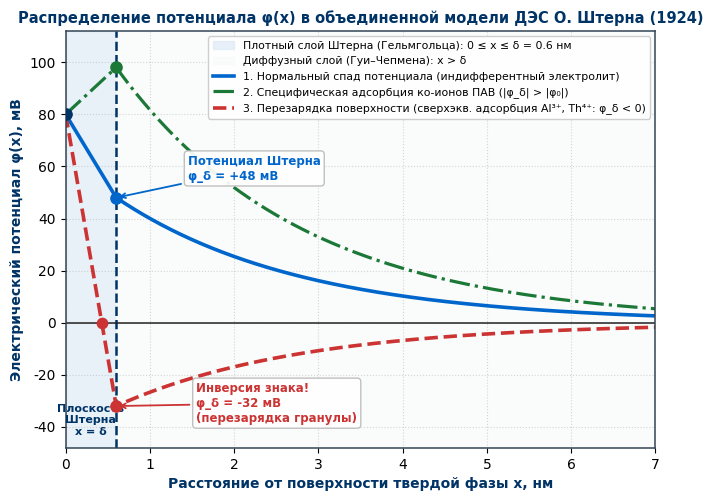
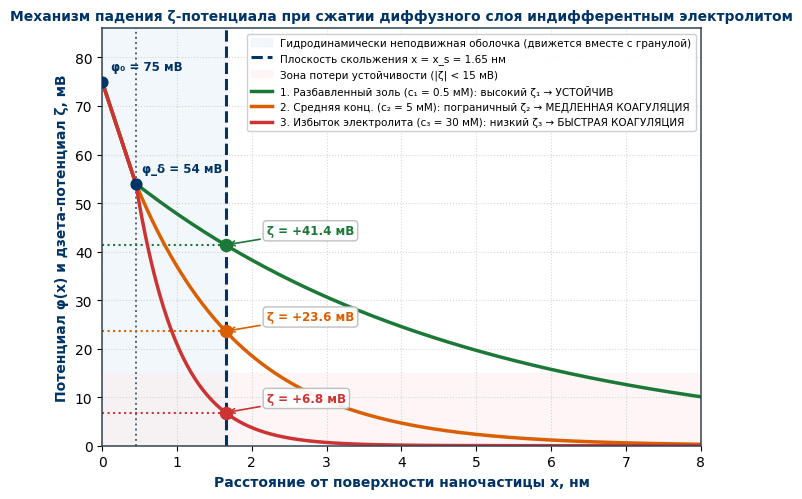
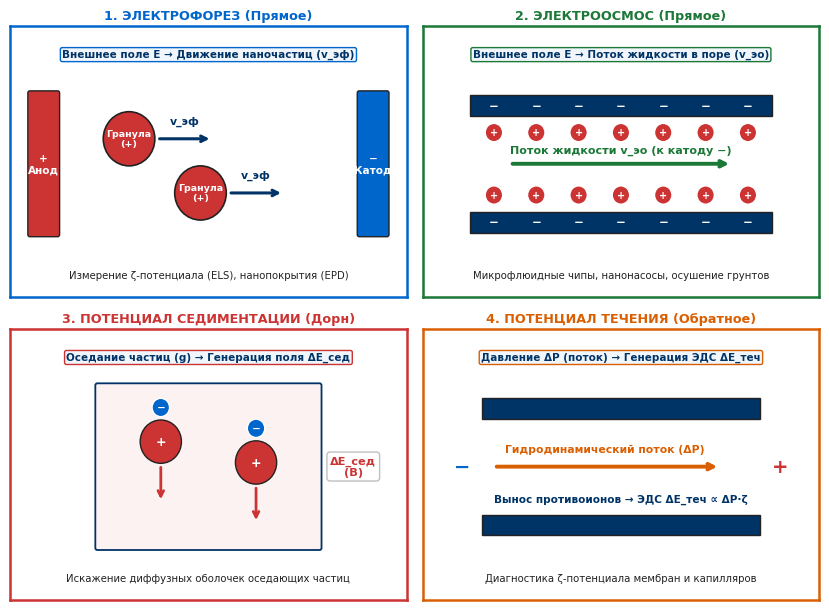
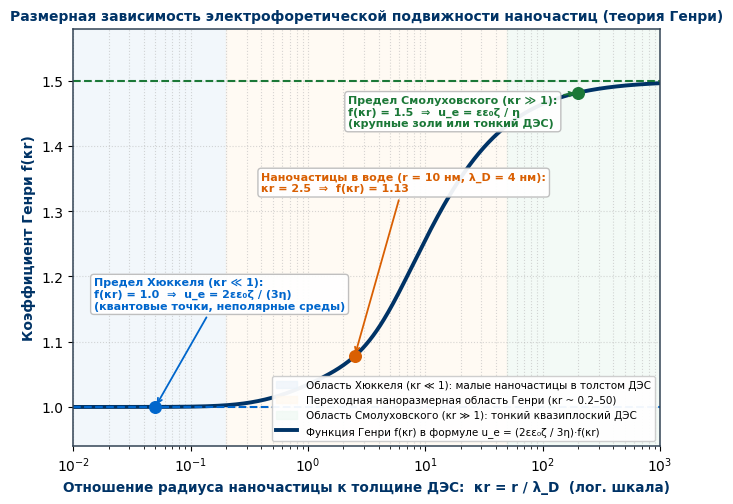
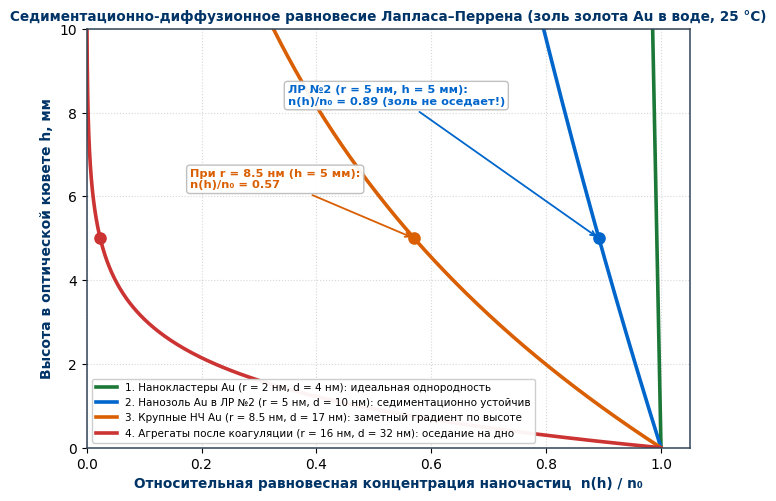
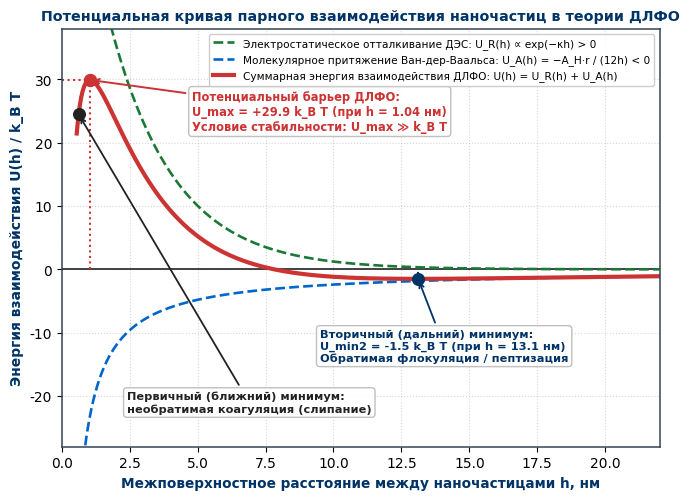
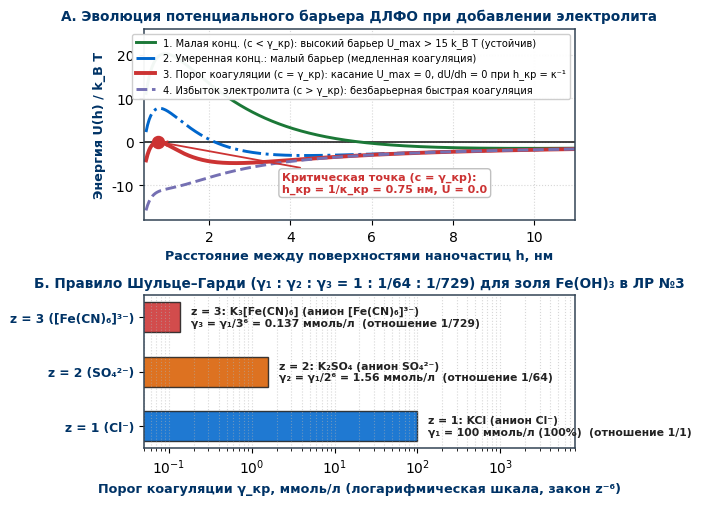
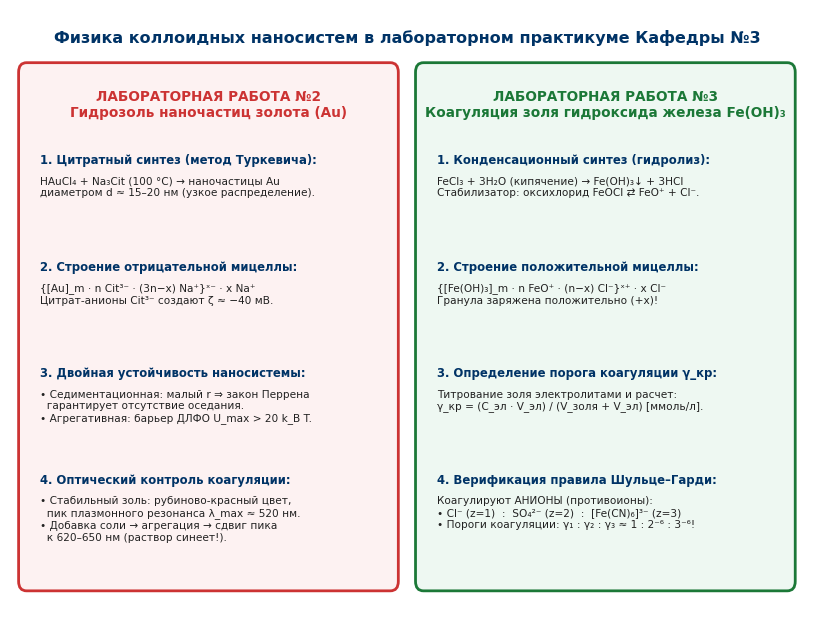

The script that saved these images, in order:
"""
Генерация математически точных иллюстраций (Рисунки 10–17) для Лекции №3:
«Термодинамика дисперсных систем и коллоидных растворов (Часть 2)».
Соблюдаются все правила diagram-precision-guide.md (Единый источник истины, численный поиск экстремумов, dpi=300).
"""

import os
import numpy as np
import matplotlib.pyplot as plt
from matplotlib.patches import FancyBboxPatch, Circle
from scipy.optimize import minimize_scalar, brentq

plt.rcParams['font.family'] = 'sans-serif'
plt.rcParams['font.sans-serif'] = ['DejaVu Sans', 'Segoe UI', 'Arial']
plt.rcParams['axes.edgecolor'] = '#334455'
plt.rcParams['axes.linewidth'] = 1.1

OUT_DIR = os.path.abspath("course_materials/semester_4/lectures/figures_l03")
os.makedirs(OUT_DIR, exist_ok=True)

NAVY = '#003366'
BLUE = '#0066CC'
RED = '#CC3333'
GREEN = '#1B7837'
ORANGE = '#D95F02'
PURPLE = '#7570B3'
DARK = '#222222'
MUTED = '#556677'
CARD_BG = '#F4F7FA'
BBOX_STYLE = dict(boxstyle='round,pad=0.3', fc='white', ec='#BBBBBB', alpha=0.93)


def fig_10_stern_model():
    """Слайд 10: Объединенная модель ДЭС Штерна (плотный слой 0..δ + диффузный слой x > δ) и перезарядка."""
    fig, ax = plt.subplots(figsize=(6.8, 5.1), dpi=300)

    delta = 0.6  # нм — толщина плотного слоя Штерна
    lam = 2.2    # нм — дебаевская длина в диффузном слое
    phi0 = 80.0  # мВ — потенциал поверхности

    x = np.linspace(0, 7.0, 600)

    # Единый источник истины: кусочно-аналитическая функция Штерна
    def phi_stern(x_val, phi_d):
        return np.where(
            x_val <= delta,
            phi0 + (phi_d - phi0) * (x_val / delta),
            phi_d * np.exp(-(x_val - delta) / lam)
        )

    # 3 физических режима в слое Штерна
    phi_d_norm = 48.0      # 1. Обычный электростатический спад
    phi_d_surf = 98.0      # 2. Специфическая адсорбция одноименных ионов (ПАВ)
    phi_d_rev = -32.0      # 3. Перезарядка многозарядными противоионами (Al3+, Th4+)

    ax.axvspan(0, delta, color='#DCE8F5', alpha=0.65, label=f'Плотный слой Штерна (Гельмгольца): 0 ≤ x ≤ δ = {delta} нм')
    ax.axvspan(delta, 7.0, color='#F7FBF8', alpha=0.65, label='Диффузный слой (Гуи–Чепмена): x > δ')
    ax.axvline(delta, color=NAVY, ls='--', lw=1.8)
    ax.axhline(0, color=DARK, lw=1.1)

    ax.plot(x, phi_stern(x, phi_d_norm), color=BLUE, lw=2.6,
            label='1. Нормальный спад потенциала (индифферентный электролит)')
    ax.plot(x, phi_stern(x, phi_d_surf), color=GREEN, lw=2.3, ls='-.',
            label='2. Специфическая адсорбция ко-ионов ПАВ (|φ_δ| > |φ₀|)')
    ax.plot(x, phi_stern(x, phi_d_rev), color=RED, lw=2.6, ls='--',
            label='3. Перезарядка поверхности (сверхэкв. адсорбция Al³⁺, Th⁴⁺: φ_δ < 0)')

    # Реперные точки строго по функции phi_stern
    ax.scatter([0], [float(phi_stern(0, phi_d_norm))], color=NAVY, s=65, zorder=6)
    for pd, col in [(phi_d_norm, BLUE), (phi_d_surf, GREEN), (phi_d_rev, RED)]:
        y_d = float(phi_stern(delta, pd))
        ax.scatter([delta], [y_d], color=col, s=65, zorder=6)

    # Координата обращения потенциала в нуль при перезарядке
    x_zero = float(brentq(lambda xv: phi_stern(xv, phi_d_rev), 0.0, delta))
    ax.scatter([x_zero], [float(phi_stern(x_zero, phi_d_rev))], color=RED, s=55, zorder=6)

    ax.annotate(f"Потенциал Штерна\nφ_δ = +{phi_d_norm:.0f} мВ",
                xy=(delta, phi_d_norm), xytext=(1.45, 55.0),
                fontsize=8.5, fontweight='bold', color=BLUE, bbox=BBOX_STYLE,
                arrowprops=dict(arrowstyle='->', color=BLUE, lw=1.3))

    ax.annotate(f"Инверсия знака!\nφ_δ = {phi_d_rev:.0f} мВ\n(перезарядка гранулы)",
                xy=(delta, phi_d_rev), xytext=(1.55, -38.0),
                fontsize=8.5, fontweight='bold', color=RED, bbox=BBOX_STYLE,
                arrowprops=dict(arrowstyle='->', color=RED, lw=1.3))

    ax.text(0.3, -43, "Плоскость\nШтерна\nx = δ", ha='center', fontsize=8.0, fontweight='bold', color=NAVY)

    ax.set_xlim(0, 7.0)
    ax.set_ylim(-48, 112)
    ax.set_xlabel("Расстояние от поверхности твердой фазы x, нм", fontsize=10, fontweight='bold', color=NAVY)
    ax.set_ylabel("Электрический потенциал φ(x), мВ", fontsize=10, fontweight='bold', color=NAVY)
    ax.set_title("Распределение потенциала φ(x) в объединенной модели ДЭС О. Штерна (1924)",
                 fontsize=10.5, fontweight='bold', color=NAVY)
    ax.legend(loc='upper right', fontsize=7.8, framealpha=0.95)
    ax.grid(True, ls=':', alpha=0.5)

    fig.tight_layout()
    fig.savefig(os.path.join(OUT_DIR, "fig_10_stern_model.png"), dpi=300, bbox_inches='tight', facecolor='white')
    plt.close(fig)


def fig_11_zeta_potential():
    """Слайд 11: Плоскость скольжения x = x_s и падение дзета-потенциала ζ при сжатии ДЭС электролитом."""
    fig, ax = plt.subplots(figsize=(6.8, 5.1), dpi=300)

    delta = 0.45   # нм (плоскость Штерна)
    x_slip = 1.65  # нм (плоскость гидродинамического скольжения)
    phi0 = 75.0    # мВ (неизменный термодинамический потенциал поверхности)
    phi_d = 54.0   # мВ (потенциал Штерна)

    x = np.linspace(0, 8.0, 600)

    def phi_profile(x_val, lam_D):
        return np.where(
            x_val <= delta,
            phi0 + (phi_d - phi0) * (x_val / delta),
            phi_d * np.exp(-(x_val - delta) / lam_D)
        )

    cases = [
        (4.5, GREEN, '1. Разбавленный золь (c₁ = 0.5 мМ): высокий ζ₁ → УСТОЙЧИВ'),
        (1.45, ORANGE, '2. Средняя конц. (c₂ = 5 мМ): пограничный ζ₂ → МЕДЛЕННАЯ КОАГУЛЯЦИЯ'),
        (0.58, RED, '3. Избыток электролита (c₃ = 30 мМ): низкий ζ₃ → БЫСТРАЯ КОАГУЛЯЦИЯ')
    ]

    ax.axvspan(0, x_slip, color='#EBF3FA', alpha=0.65,
               label='Гидродинамически неподвижная оболочка (движется вместе с гранулой)')
    ax.axvline(delta, color=MUTED, ls=':', lw=1.4)
    ax.axvline(x_slip, color=NAVY, ls='--', lw=2.2, label=f'Плоскость скольжения x = x_s = {x_slip} нм')
    ax.axhspan(0, 15.0, color='#FDEDEC', alpha=0.45, label='Зона потери устойчивости (|ζ| < 15 мВ)')

    for lam_val, col, lbl in cases:
        ax.plot(x, phi_profile(x, lam_val), color=col, lw=2.5, label=lbl)
        # Точное значение дзета-потенциала на плоскости скольжения
        zeta_val = float(phi_profile(x_slip, lam_val))
        ax.scatter([x_slip], [zeta_val], color=col, s=75, zorder=6)
        ax.hlines(zeta_val, 0, x_slip, color=col, ls=':', lw=1.5)
        ax.annotate(f"ζ = +{zeta_val:.1f} мВ",
                    xy=(x_slip, zeta_val), xytext=(x_slip + 0.55, zeta_val + 2.2),
                    fontsize=8.6, fontweight='bold', color=col, bbox=BBOX_STYLE,
                    arrowprops=dict(arrowstyle='->', color=col, lw=1.2))

    ax.scatter([0, delta], [phi0, phi_d], color=NAVY, s=60, zorder=6)
    ax.text(0.12, phi0 + 2.5, f"φ₀ = {phi0:.0f} мВ", fontsize=8.5, fontweight='bold', color=NAVY)
    ax.text(delta + 0.08, phi_d + 2.5, f"φ_δ = {phi_d:.0f} мВ", fontsize=8.5, fontweight='bold', color=NAVY)

    ax.set_xlim(0, 8.0)
    ax.set_ylim(0, 86)
    ax.set_xlabel("Расстояние от поверхности наночастицы x, нм", fontsize=10, fontweight='bold', color=NAVY)
    ax.set_ylabel("Потенциал φ(x) и дзета-потенциал ζ, мВ", fontsize=10, fontweight='bold', color=NAVY)
    ax.set_title("Механизм падения ζ-потенциала при сжатии диффузного слоя индифферентным электролитом",
                 fontsize=10.0, fontweight='bold', color=NAVY)
    ax.legend(loc='upper right', fontsize=7.5, framealpha=0.95)
    ax.grid(True, ls=':', alpha=0.5)

    fig.tight_layout()
    fig.savefig(os.path.join(OUT_DIR, "fig_11_zeta_potential.png"), dpi=300, bbox_inches='tight', facecolor='white')
    plt.close(fig)


def fig_12_electrokinetic_phenomena():
    """Слайд 12: Четырехпанельная схема (2x2) электрокинетических явлений Ф.Ф. Рейсса."""
    fig, axes = plt.subplots(2, 2, figsize=(8.4, 6.2), dpi=300)

    panels = [
        (axes[0, 0], "1. ЭЛЕКТРОФОРЕЗ (Прямое)", BLUE,
         "Внешнее поле E → Движение наночастиц (v_эф)",
         "Измерение ζ-потенциала (ELS), нанопокрытия (EPD)"),
        (axes[0, 1], "2. ЭЛЕКТРООСМОС (Прямое)", GREEN,
         "Внешнее поле E → Поток жидкости в поре (v_эо)",
         "Микрофлюидные чипы, нанонасосы, осушение грунтов"),
        (axes[1, 0], "3. ПОТЕНЦИАЛ СЕДИМЕНТАЦИИ (Дорн)", RED,
         "Оседание частиц (g) → Генерация поля ΔE_сед",
         "Искажение диффузных оболочек оседающих частиц"),
        (axes[1, 1], "4. ПОТЕНЦИАЛ ТЕЧЕНИЯ (Обратное)", ORANGE,
         "Давление ΔP (поток) → Генерация ЭДС ΔE_теч",
         "Диагностика ζ-потенциала мембран и капилляров")
    ]

    for ax, title, col, mech, app in panels:
        ax.set_xlim(0, 10)
        ax.set_ylim(0, 6.5)
        ax.set_xticks([])
        ax.set_yticks([])
        for sp in ax.spines.values():
            sp.set_color(col)
            sp.set_linewidth(1.8)
        ax.set_title(title, fontsize=9.2, fontweight='bold', color=col, pad=5)
        ax.text(5.0, 5.82, mech, ha='center', va='center', fontsize=7.5, fontweight='bold',
                color=NAVY, bbox=dict(boxstyle='round,pad=0.18', fc='#F0F6FC', ec=col, lw=1.0))
        ax.text(5.0, 0.52, app, ha='center', va='center', fontsize=7.3, color=DARK)

    # 1. Электрофорез: заряженные частицы идут к катоду (-)
    ax = axes[0, 0]
    ax.add_patch(FancyBboxPatch((0.5, 1.5), 0.7, 3.4, boxstyle="round,pad=0.05", fc=RED, ec=DARK))
    ax.text(0.85, 3.2, "+\nАнод", ha='center', va='center', color='white', fontweight='bold', fontsize=7.5)
    ax.add_patch(FancyBboxPatch((8.8, 1.5), 0.7, 3.4, boxstyle="round,pad=0.05", fc=BLUE, ec=DARK))
    ax.text(9.15, 3.2, "−\nКатод", ha='center', va='center', color='white', fontweight='bold', fontsize=7.5)
    for cx, cy in [(3.0, 3.8), (4.8, 2.5)]:
        ax.add_patch(Circle((cx, cy), 0.65, fc=RED, ec=DARK, lw=1.2))
        ax.text(cx, cy, "Гранула\n(+)", ha='center', va='center', color='white', fontweight='bold', fontsize=6.8)
        ax.annotate('', xy=(cx + 2.1, cy), xytext=(cx + 0.7, cy),
                    arrowprops=dict(arrowstyle='->', color=NAVY, lw=2.2))
        ax.text(cx + 1.4, cy + 0.35, "v_эф", ha='center', fontsize=7.8, fontweight='bold', color=NAVY)

    # 2. Электроосмос: отрицательно заряженные стенки капилляра, катионы увлекают воду к катоду (-)
    ax = axes[0, 1]
    ax.add_patch(FancyBboxPatch((1.2, 4.35), 7.6, 0.5, boxstyle="square,pad=0", fc=NAVY, ec=DARK))
    ax.add_patch(FancyBboxPatch((1.2, 1.55), 7.6, 0.5, boxstyle="square,pad=0", fc=NAVY, ec=DARK))
    for xw in np.linspace(1.8, 8.2, 7):
        ax.text(xw, 4.6, "−", ha='center', va='center', color='white', fontweight='bold', fontsize=8.5)
        ax.text(xw, 1.8, "−", ha='center', va='center', color='white', fontweight='bold', fontsize=8.5)
        ax.add_patch(Circle((xw, 3.95), 0.22, fc=RED, ec='white'))
        ax.text(xw, 3.95, "+", ha='center', va='center', color='white', fontweight='bold', fontsize=7)
        ax.add_patch(Circle((xw, 2.45), 0.22, fc=RED, ec='white'))
        ax.text(xw, 2.45, "+", ha='center', va='center', color='white', fontweight='bold', fontsize=7)
    ax.annotate('', xy=(7.8, 3.2), xytext=(2.2, 3.2),
                arrowprops=dict(arrowstyle='->', color=GREEN, lw=2.8))
    ax.text(5.0, 3.45, "Поток жидкости v_эо (к катоду −)", ha='center', fontsize=8.0, fontweight='bold', color=GREEN)

    # 3. Потенциал седиментации (Дорна): частицы падают вниз под действием g, наводится ЭДС
    ax = axes[1, 0]
    ax.add_patch(FancyBboxPatch((2.2, 1.25), 5.6, 3.9, boxstyle="round,pad=0.05", fc='#FDF2F2', ec=NAVY, lw=1.3))
    for cx, cy in [(3.8, 3.8), (6.2, 3.3)]:
        ax.add_patch(Circle((cx, cy), 0.52, fc=RED, ec=DARK))
        ax.text(cx, cy, "+", ha='center', va='center', color='white', fontweight='bold', fontsize=9)
        ax.annotate('', xy=(cx, cy - 1.45), xytext=(cx, cy - 0.55),
                    arrowprops=dict(arrowstyle='->', color=RED, lw=2.0))
        # Отстающий шлейф противоионов сверху
        ax.add_patch(Circle((cx, cy + 0.82), 0.22, fc=BLUE, ec='white'))
        ax.text(cx, cy + 0.82, "−", ha='center', va='center', color='white', fontweight='bold', fontsize=7.5)
    ax.text(8.65, 3.2, "ΔE_сед\n(В)", ha='center', va='center', fontsize=8.2, fontweight='bold',
            color=RED, bbox=BBOX_STYLE)

    # 4. Потенциал течения: перепад давления ΔP гонит противоионы сквозь пору, возникает ΔE_теч
    ax = axes[1, 1]
    ax.add_patch(FancyBboxPatch((1.5, 4.35), 7.0, 0.5, boxstyle="square,pad=0", fc=NAVY, ec=DARK))
    ax.add_patch(FancyBboxPatch((1.5, 1.55), 7.0, 0.5, boxstyle="square,pad=0", fc=NAVY, ec=DARK))
    ax.annotate('', xy=(7.5, 3.2), xytext=(1.8, 3.2),
                arrowprops=dict(arrowstyle='->', color=ORANGE, lw=2.8))
    ax.text(4.6, 3.55, "Гидродинамический поток (ΔP)", ha='center', fontsize=7.8, fontweight='bold', color=ORANGE)
    ax.text(1.0, 3.2, "−", ha='center', va='center', fontsize=14, fontweight='bold', color=BLUE)
    ax.text(9.0, 3.2, "+", ha='center', va='center', fontsize=14, fontweight='bold', color=RED)
    ax.text(5.0, 2.35, "Вынос противоионов → ЭДС ΔE_теч ∝ ΔP·ζ", ha='center', fontsize=7.6, fontweight='bold', color=NAVY)

    fig.tight_layout()
    fig.savefig(os.path.join(OUT_DIR, "fig_12_electrokinetic_phenomena.png"), dpi=300, bbox_inches='tight', facecolor='white')
    plt.close(fig)


def fig_13_henry_function():
    """Слайд 13: Аналитический график функции Генри f(κr) и переход от Хюккеля (1.0) к Смолуховскому (1.5)."""
    fig, ax = plt.subplots(figsize=(6.8, 5.1), dpi=300)

    # Классическая аналитическая аппроксимация Ошимы (Ohshima, 1994) для функции Генри f(κr)
    kr = np.logspace(-2, 3, 500)

    def f_henry(kr_val):
        return 1.0 + 0.5 / (1.0 + (2.5 / (kr_val * (1.0 + 2.0 * np.exp(-kr_val))))) ** 3

    ax.axvspan(0.01, 0.2, color='#EBF3FA', alpha=0.65, label='Область Хюккеля (κr ≪ 1): малые наночастицы в толстом ДЭС')
    ax.axvspan(0.2, 50.0, color='#FFF8EE', alpha=0.65, label='Переходная наноразмерная область Генри (κr ~ 0.2–50)')
    ax.axvspan(50.0, 1000.0, color='#EEF8F2', alpha=0.65, label='Область Смолуховского (κr ≫ 1): тонкий квазиплоский ДЭС')

    ax.semilogx(kr, f_henry(kr), color=NAVY, lw=2.8, label='Функция Генри f(κr) в формуле u_e = (2εε₀ζ / 3η)·f(κr)')
    ax.axhline(1.0, color=BLUE, ls='--', lw=1.5)
    ax.axhline(1.5, color=GREEN, ls='--', lw=1.5)

    # Реперные точки строго по функции f_henry
    pts = [
        (0.05, "Предел Хюккеля (κr ≪ 1):\nf(κr) = 1.0  ⇒  u_e = 2εε₀ζ / (3η)\n(квантовые точки, неполярные среды)", (0.015, 1.15), BLUE),
        (2.5,  "Наночастицы в воде (r = 10 нм, λ_D = 4 нм):\nκr = 2.5  ⇒  f(κr) = 1.13", (0.4, 1.33), ORANGE),
        (200.0, "Предел Смолуховского (κr ≫ 1):\nf(κr) = 1.5  ⇒  u_e = εε₀ζ / η\n(крупные золи или тонкий ДЭС)", (2.2, 1.43), GREEN)
    ]

    for kr_pt, text_lbl, xy_text, col in pts:
        y_pt = float(f_henry(kr_pt))
        ax.scatter([kr_pt], [y_pt], color=col, s=70, zorder=6)
        ax.annotate(text_lbl, xy=(kr_pt, y_pt), xytext=xy_text,
                    fontsize=8.0, fontweight='bold', color=col, bbox=BBOX_STYLE,
                    arrowprops=dict(arrowstyle='->', color=col, lw=1.3))

    ax.set_xlim(0.01, 1000.0)
    ax.set_ylim(0.94, 1.58)
    ax.set_xlabel("Отношение радиуса наночастицы к толщине ДЭС:  κr = r / λ_D  (лог. шкала)",
                  fontsize=9.8, fontweight='bold', color=NAVY)
    ax.set_ylabel("Коэффициент Генри f(κr)", fontsize=10, fontweight='bold', color=NAVY)
    ax.set_title("Размерная зависимость электрофоретической подвижности наночастиц (теория Генри)",
                 fontsize=10.0, fontweight='bold', color=NAVY)
    ax.legend(loc='lower right', fontsize=7.5, framealpha=0.95)
    ax.grid(True, which='both', ls=':', alpha=0.5)

    fig.tight_layout()
    fig.savefig(os.path.join(OUT_DIR, "fig_13_henry_function.png"), dpi=300, bbox_inches='tight', facecolor='white')
    plt.close(fig)


def fig_14_sedimentation_perren():
    """Слайд 14: Гипсометрический закон Лапласа–Перрена для гидрозоля золота (ЛР №2) при разных r."""
    fig, ax = plt.subplots(figsize=(6.8, 5.1), dpi=300)

    # Физические константы для наночастиц золота в воде при T = 298 К
    delta_rho = (19.32 - 1.00) * 1e3  # кг/м³ (Au в воде)
    g = 9.81                          # м/с²
    kBT = 1.380649e-23 * 298.15       # Дж

    h_mm = np.linspace(0, 10, 500)    # высота слоя от 0 до 10 мм

    def n_ratio_perrin(h_mm_val, r_nm):
        r_m = r_nm * 1e-9
        h_m = h_mm_val * 1e-3
        m_eff = (4.0 / 3.0) * np.pi * (r_m ** 3) * delta_rho
        return np.exp(-(m_eff * g * h_m) / kBT)

    radii_cases = [
        (2.0,  GREEN,  '1. Нанокластеры Au (r = 2 нм, d = 4 нм): идеальная однородность'),
        (5.0,  BLUE,   '2. Нанозоль Au в ЛР №2 (r = 5 нм, d = 10 нм): седиментационно устойчив'),
        (8.5,  ORANGE, '3. Крупные НЧ Au (r = 8.5 нм, d = 17 нм): заметный градиент по высоте'),
        (16.0, RED,    '4. Агрегаты после коагуляции (r = 16 нм, d = 32 нм): оседание на дно')
    ]

    for r_val, col, lbl in radii_cases:
        ax.plot(n_ratio_perrin(h_mm, r_val), h_mm, color=col, lw=2.6, label=lbl)

    # Реперные точки на высоте h = 5.0 мм строго через вызов n_ratio_perrin
    h_ref = 5.0
    for r_val, col in [(5.0, BLUE), (8.5, ORANGE), (16.0, RED)]:
        n_pt = float(n_ratio_perrin(h_ref, r_val))
        ax.scatter([n_pt], [h_ref], color=col, s=65, zorder=6)

    n_pt_85 = float(n_ratio_perrin(h_ref, 8.5))
    ax.annotate(f"При r = 8.5 нм (h = 5 мм):\nn(h)/n₀ = {n_pt_85:.2f}",
                xy=(n_pt_85, h_ref), xytext=(0.18, 6.2),
                fontsize=8.2, fontweight='bold', color=ORANGE, bbox=BBOX_STYLE,
                arrowprops=dict(arrowstyle='->', color=ORANGE, lw=1.3))

    n_pt_50 = float(n_ratio_perrin(h_ref, 5.0))
    ax.annotate(f"ЛР №2 (r = 5 нм, h = 5 мм):\nn(h)/n₀ = {n_pt_50:.2f} (золь не оседает!)",
                xy=(n_pt_50, h_ref), xytext=(0.35, 8.2),
                fontsize=8.2, fontweight='bold', color=BLUE, bbox=BBOX_STYLE,
                arrowprops=dict(arrowstyle='->', color=BLUE, lw=1.3))

    ax.set_xlim(0, 1.05)
    ax.set_ylim(0, 10.0)
    ax.set_xlabel("Относительная равновесная концентрация наночастиц  n(h) / n₀",
                  fontsize=9.8, fontweight='bold', color=NAVY)
    ax.set_ylabel("Высота в оптической кювете h, мм", fontsize=10, fontweight='bold', color=NAVY)
    ax.set_title("Седиментационно-диффузионное равновесие Лапласа–Перрена (золь золота Au в воде, 25 °C)",
                 fontsize=9.8, fontweight='bold', color=NAVY)
    ax.legend(loc='lower left', fontsize=7.5, framealpha=0.95)
    ax.grid(True, ls=':', alpha=0.5)

    fig.tight_layout()
    fig.savefig(os.path.join(OUT_DIR, "fig_14_sedimentation_perren.png"), dpi=300, bbox_inches='tight', facecolor='white')
    plt.close(fig)


def fig_15_dlvo_potential():
    """Слайд 15: Эталонная диаграмма ДЛФО с аналитическим поиском барьера U_max и вторичного минимума."""
    fig, ax = plt.subplots(figsize=(6.8, 5.1), dpi=300)

    # Аналитические функции потенциала в единицах k_B T (Single Source of Truth)
    # U_R(h) = B * exp(-kappa * h), U_A(h) = - A_eff / h + короткодействующее борновское отталкивание на h < 0.35 нм
    B_rep = 82.0      # k_B T
    kappa = 0.42      # нм⁻¹ (λ_D ≈ 2.38 нм)
    A_att = 24.0      # k_B T · нм

    def U_R(h):
        return B_rep * np.exp(-kappa * h)

    def U_A(h):
        return -A_att / h

    def U_tot(h):
        return U_R(h) + U_A(h)

    h = np.linspace(0.55, 22.0, 800)

    # Численный поиск точных координат максимума барьера и вторичного минимума
    res_max = minimize_scalar(lambda x: -U_tot(x), bounds=(0.8, 8.0), method='bounded')
    h_max = float(res_max.x)
    u_max = float(U_tot(h_max))

    res_min2 = minimize_scalar(U_tot, bounds=(6.0, 22.0), method='bounded')
    h_min2 = float(res_min2.x)
    u_min2 = float(U_tot(h_min2))

    # Рисуем кривые
    ax.axhline(0, color=DARK, lw=1.2)
    ax.plot(h, U_R(h), color=GREEN, lw=1.9, ls='--', label='Электростатическое отталкивание ДЭС: U_R(h) ∝ exp(−κh) > 0')
    ax.plot(h, U_A(h), color=BLUE, lw=1.9, ls='--', label='Молекулярное притяжение Ван-дер-Ваальса: U_A(h) = −A_H·r / (12h) < 0')
    ax.plot(h, U_tot(h), color=RED, lw=3.0, label='Суммарная энергия взаимодействия ДЛФО: U(h) = U_R(h) + U_A(h)')

    # Проекции и точки экстремумов строго через вызов U_tot
    ax.scatter([h_max], [u_max], color=RED, s=75, zorder=6)
    ax.vlines(h_max, 0, u_max, color=RED, ls=':', lw=1.5)
    ax.hlines(u_max, 0, h_max, color=RED, ls=':', lw=1.5)

    ax.scatter([h_min2], [u_min2], color=NAVY, s=70, zorder=6)
    ax.vlines(h_min2, u_min2, 0, color=NAVY, ls=':', lw=1.4)

    # Точка первичного минимума на малом зазоре
    h_min1 = 0.62
    u_min1 = float(U_tot(h_min1))
    ax.scatter([h_min1], [u_min1], color=DARK, s=70, zorder=6)

    ax.annotate(f"Потенциальный барьер ДЛФО:\nU_max = +{u_max:.1f} k_B T (при h = {h_max:.2f} нм)\nУсловие стабильности: U_max ≫ k_B T",
                xy=(h_max, u_max), xytext=(4.8, 22.0),
                fontsize=8.3, fontweight='bold', color=RED, bbox=BBOX_STYLE,
                arrowprops=dict(arrowstyle='->', color=RED, lw=1.4))

    ax.annotate(f"Вторичный (дальний) минимум:\nU_min2 = {u_min2:.1f} k_B T (при h = {h_min2:.1f} нм)\nОбратимая флокуляция / пептизация",
                xy=(h_min2, u_min2), xytext=(9.5, -14.5),
                fontsize=8.2, fontweight='bold', color=NAVY, bbox=BBOX_STYLE,
                arrowprops=dict(arrowstyle='->', color=NAVY, lw=1.3))

    ax.annotate("Первичный (ближний) минимум:\nнеобратимая коагуляция (слипание)",
                xy=(h_min1, u_min1), xytext=(2.4, -22.5),
                fontsize=8.2, fontweight='bold', color=DARK, bbox=BBOX_STYLE,
                arrowprops=dict(arrowstyle='->', color=DARK, lw=1.3))

    ax.set_xlim(0, 22.0)
    ax.set_ylim(-28.0, 38.0)
    ax.set_xlabel("Межповерхностное расстояние между наночастицами h, нм", fontsize=9.8, fontweight='bold', color=NAVY)
    ax.set_ylabel("Энергия взаимодействия U(h) / k_B T", fontsize=10, fontweight='bold', color=NAVY)
    ax.set_title("Потенциальная кривая парного взаимодействия наночастиц в теории ДЛФО",
                 fontsize=10.3, fontweight='bold', color=NAVY)
    ax.legend(loc='upper right', fontsize=7.6, framealpha=0.95)
    ax.grid(True, ls=':', alpha=0.5)

    fig.tight_layout()
    fig.savefig(os.path.join(OUT_DIR, "fig_15_dlvo_potential.png"), dpi=300, bbox_inches='tight', facecolor='white')
    plt.close(fig)


def fig_16_schultze_hardy_coagulation():
    """Слайд 16: Исчезновение барьера ДЛФО при пороге коагуляции γ_кр и правило Шульце–Гарди (z⁻⁶)."""
    fig, (ax1, ax2) = plt.subplots(2, 1, figsize=(6.8, 5.1), dpi=300,
                                   gridspec_kw={'height_ratios': [1.25, 1.0]})

    # Панель А: Семейство кривых ДЛФО при росте κ (для U(h) = B*exp(-κh) - A/h критическое касание при κ_кр = B / (e * A))
    B_rep = 65.0
    A_att = 18.0
    kappa_crit = B_rep / (np.e * A_att)  # Аналитическое решение системы U(h_кр)=0 и dU/dh=0!
    h_crit = 1.0 / kappa_crit

    def U_dlvo(h_val, kap):
        return B_rep * np.exp(-kap * h_val) - A_att / h_val

    h = np.linspace(0.45, 12.0, 600)

    kappas = [
        (0.40 * kappa_crit, GREEN,  '-',  '1. Малая конц. (c < γ_кр): высокий барьер U_max > 15 k_B T (устойчив)'),
        (0.72 * kappa_crit, BLUE,   '-.', '2. Умеренная конц.: малый барьер (медленная коагуляция)'),
        (1.00 * kappa_crit, RED,    '-',  '3. Порог коагуляции (c = γ_кр): касание U_max = 0, dU/dh = 0 при h_кр = κ⁻¹'),
        (1.65 * kappa_crit, PURPLE, '--', '4. Избыток электролита (c > γ_кр): безбарьерная быстрая коагуляция')
    ]

    ax1.axhline(0, color=DARK, lw=1.2)
    for kap_val, col, ls, lbl in kappas:
        lw = 2.8 if col == RED else 2.1
        ax1.plot(h, U_dlvo(h, kap_val), color=col, ls=ls, lw=lw, label=lbl)

    # Критическая точка касания строго через вызов U_dlvo(h_crit, kappa_crit) -> ровно 0.0!
    u_crit_val = float(U_dlvo(h_crit, kappa_crit))
    ax1.scatter([h_crit], [u_crit_val], color=RED, s=75, zorder=6)
    ax1.annotate(f"Критическая точка (c = γ_кр):\nh_кр = 1/κ_кр = {h_crit:.2f} нм, U = {u_crit_val:.1f}",
                 xy=(h_crit, u_crit_val), xytext=(3.8, -11.5),
                 fontsize=8.0, fontweight='bold', color=RED, bbox=BBOX_STYLE,
                 arrowprops=dict(arrowstyle='->', color=RED, lw=1.3))

    ax1.set_xlim(0.4, 11.0)
    ax1.set_ylim(-18.0, 26.0)
    ax1.set_xlabel("Расстояние между поверхностями наночастиц h, нм", fontsize=9.2, fontweight='bold', color=NAVY)
    ax1.set_ylabel("Энергия U(h) / k_B T", fontsize=9.2, fontweight='bold', color=NAVY)
    ax1.set_title("А. Эволюция потенциального барьера ДЛФО при добавлении электролита",
                  fontsize=9.8, fontweight='bold', color=NAVY)
    ax1.legend(loc='upper right', fontsize=7.1, framealpha=0.95)
    ax1.grid(True, ls=':', alpha=0.5)

    # Панель Б: Закон Дерягина–Ландау (γ_кр ∝ z⁻⁶) для коагуляции положительного золя Fe(OH)₃ в ЛР №3
    z_vals = np.array([1, 2, 3])
    gamma_1 = 100.0  # ммоль/л для однозарядного Cl⁻ (типичное значение для золя Fe(OH)₃)
    gamma_theory = gamma_1 / (z_vals ** 6)

    labels = [
        "z = 1: KCl (анион Cl⁻)\nγ₁ = 100 ммоль/л (100%)",
        "z = 2: K₂SO₄ (анион SO₄²⁻)\nγ₂ = γ₁/2⁶ = 1.56 ммоль/л",
        "z = 3: K₃[Fe(CN)₆] (анион [Fe(CN)₆]³⁻)\nγ₃ = γ₁/3⁶ = 0.137 ммоль/л"
    ]
    colors_bar = [BLUE, ORANGE, RED]

    y_pos = np.arange(len(z_vals))
    bars = ax2.barh(y_pos, gamma_theory, color=colors_bar, edgecolor=DARK, height=0.55, alpha=0.88)
    ax2.set_xscale('log')
    ax2.set_yticks(y_pos)
    ax2.set_yticklabels(["z = 1 (Cl⁻)", "z = 2 (SO₄²⁻)", "z = 3 ([Fe(CN)₆]³⁻)"],
                        fontsize=8.8, fontweight='bold', color=NAVY)

    for idx, (bar, lbl, val) in enumerate(zip(bars, labels, gamma_theory)):
        ax2.text(val * 1.35, idx, f"{lbl}  (отношение 1/{int(z_vals[idx]**6)})",
                 va='center', ha='left', fontsize=7.8, fontweight='bold', color=DARK)

    ax2.set_xlim(0.05, 8000.0)
    ax2.set_xlabel("Порог коагуляции γ_кр, ммоль/л (логарифмическая шкала, закон z⁻⁶)",
                   fontsize=9.2, fontweight='bold', color=NAVY)
    ax2.set_title("Б. Правило Шульце–Гарди (γ₁ : γ₂ : γ₃ = 1 : 1/64 : 1/729) для золя Fe(OH)₃ в ЛР №3",
                  fontsize=9.8, fontweight='bold', color=NAVY)
    ax2.grid(True, which='both', axis='x', ls=':', alpha=0.5)

    fig.tight_layout()
    fig.savefig(os.path.join(OUT_DIR, "fig_16_schultze_hardy_coagulation.png"), dpi=300, bbox_inches='tight', facecolor='white')
    plt.close(fig)


def fig_17_labs_connection():
    """Слайд 17: Сводная схема связи теории Лекции №3 с Лабораторными работами №2 (Au) и №3 (Fe(OH)3)."""
    fig, ax = plt.subplots(figsize=(8.6, 6.3), dpi=300)
    ax.set_xlim(0, 12.0)
    ax.set_ylim(0, 7.6)
    ax.axis('off')

    ax.text(6.0, 7.25, "Физика коллоидных наносистем в лабораторном практикуме Кафедры №3",
            ha='center', va='center', fontsize=11.5, fontweight='bold', color=NAVY)

    # Левая карточка: ЛР №2 (Золь золота Au)
    b_lr2 = FancyBboxPatch((0.25, 0.35), 5.5, 6.45, boxstyle="round,pad=0.12",
                           fc='#FDF2F2', ec=RED, lw=2.0)
    ax.add_patch(b_lr2)
    ax.text(3.0, 6.4, "ЛАБОРАТОРНАЯ РАБОТА №2\nГидрозоль наночастиц золота (Au)",
            ha='center', va='center', fontsize=9.8, fontweight='bold', color=RED)

    lr2_steps = [
        ("1. Цитратный синтез (метод Туркевича):",
         "HAuCl₄ + Na₃Cit (100 °C) → наночастицы Au\nдиаметром d ≈ 15–20 нм (узкое распределение)."),
        ("2. Строение отрицательной мицеллы:",
         "{[Au]_m · n Cit³⁻ · (3n−x) Na⁺}ˣ⁻ · x Na⁺\nЦитрат-анионы Cit³⁻ создают ζ ≈ −40 мВ."),
        ("3. Двойная устойчивость наносистемы:",
         "• Седиментационная: малый r ⇒ закон Перрена\n  гарантирует отсутствие оседания.\n"
         "• Агрегативная: барьер ДЛФО U_max > 20 k_B T."),
        ("4. Оптический контроль коагуляции:",
         "• Стабильный золь: рубиново-красный цвет,\n  пик плазмонного резонанса λ_max ≈ 520 нм.\n"
         "• Добавка соли → агрегация → сдвиг пика\n  к 620–650 нм (раствор синеет!).")
    ]
    y_curr = 5.65
    for st_title, st_body in lr2_steps:
        ax.text(0.45, y_curr, st_title, fontsize=8.4, fontweight='bold', color=NAVY)
        ax.text(0.45, y_curr - 0.16, st_body, fontsize=7.6, color=DARK, va='top', linespacing=1.22)
        y_curr -= 1.35

    # Правая карточка: ЛР №3 (Коагуляция золя Fe(OH)3)
    b_lr3 = FancyBboxPatch((6.25, 0.35), 5.5, 6.45, boxstyle="round,pad=0.12",
                           fc='#EEF8F2', ec=GREEN, lw=2.0)
    ax.add_patch(b_lr3)
    ax.text(9.0, 6.4, "ЛАБОРАТОРНАЯ РАБОТА №3\nКоагуляция золя гидроксида железа Fe(OH)₃",
            ha='center', va='center', fontsize=9.8, fontweight='bold', color=GREEN)

    lr3_steps = [
        ("1. Конденсационный синтез (гидролиз):",
         "FeCl₃ + 3H₂O (кипячение) → Fe(OH)₃↓ + 3HCl\nСтабилизатор: оксихлорид FeOCl ⇄ FeO⁺ + Cl⁻."),
        ("2. Строение положительной мицеллы:",
         "{[Fe(OH)₃]_m · n FeO⁺ · (n−x) Cl⁻}ˣ⁺ · x Cl⁻\nГранула заряжена положительно (+x)!"),
        ("3. Определение порога коагуляции γ_кр:",
         "Титрование золя электролитами и расчет:\nγ_кр = (C_эл · V_эл) / (V_золя + V_эл) [ммоль/л]."),
        ("4. Верификация правила Шульце–Гарди:",
         "Коагулируют АНИОНЫ (противоионы):\n"
         "• Cl⁻ (z=1)  :  SO₄²⁻ (z=2)  :  [Fe(CN)₆]³⁻ (z=3)\n"
         "• Пороги коагуляции: γ₁ : γ₂ : γ₃ ≈ 1 : 2⁻⁶ : 3⁻⁶!")
    ]
    y_curr = 5.65
    for st_title, st_body in lr3_steps:
        ax.text(6.45, y_curr, st_title, fontsize=8.4, fontweight='bold', color=NAVY)
        ax.text(6.45, y_curr - 0.16, st_body, fontsize=7.6, color=DARK, va='top', linespacing=1.22)
        y_curr -= 1.35

    fig.tight_layout()
    fig.savefig(os.path.join(OUT_DIR, "fig_17_labs_connection.png"), dpi=300, bbox_inches='tight', facecolor='white')
    plt.close(fig)


if __name__ == "__main__":
    fig_10_stern_model()
    fig_11_zeta_potential()
    fig_12_electrokinetic_phenomena()
    fig_13_henry_function()
    fig_14_sedimentation_perren()
    fig_15_dlvo_potential()
    fig_16_schultze_hardy_coagulation()
    fig_17_labs_connection()
    print("Generated figures 10 to 17 successfully!")
